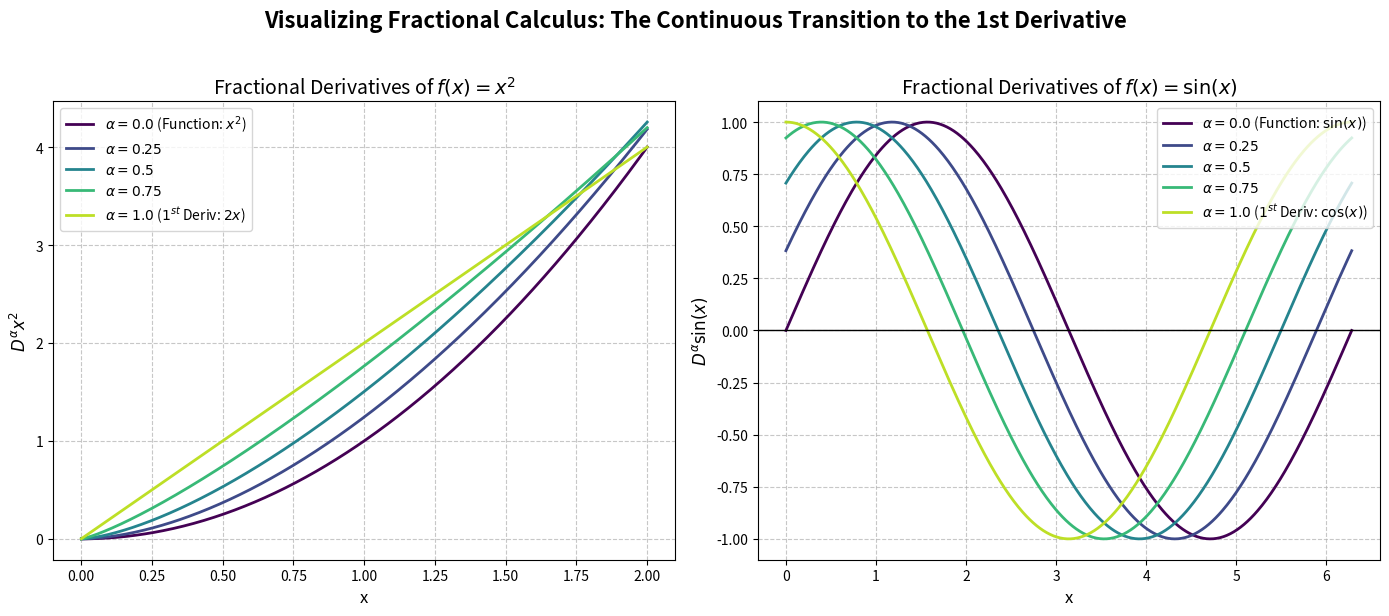

Reproduce this figure in Python.
import numpy as np
import matplotlib.pyplot as plt
from scipy.special import gamma

# Create the figure and subplots
fig, (ax1, ax2) = plt.subplots(1, 2, figsize=(14, 6))

# Define the fractional orders we want to plot
# Transitioning from 0 (the function itself) to 1 (the first derivative)
alphas = [0.0, 0.25, 0.5, 0.75, 1.0]
colors = plt.cm.viridis(np.linspace(0, 0.9, len(alphas)))

# ==========================================
# SUBPLOT 1: Fractional Derivatives of x^2
# ==========================================
# Avoid exactly 0 to prevent 0^negative issues if alpha > 2 (though here max alpha is 1)
x1 = np.linspace(0.001, 2, 500) 

for alpha, color in zip(alphas, colors):
    # D^alpha [x^2] = ( Gamma(3) / Gamma(3 - alpha) ) * x^(2 - alpha)
    # Note: Gamma(3) = 2! = 2
    y1 = (gamma(3) / gamma(3 - alpha)) * (x1**(2 - alpha))
    
    label = f'$\\alpha = {alpha}$'
    if alpha == 0.0: label += ' (Function: $x^2$)'
    if alpha == 1.0: label += ' ($1^{st}$ Deriv: $2x$)'
        
    ax1.plot(x1, y1, label=label, color=color, linewidth=2)

ax1.set_title('Fractional Derivatives of $f(x) = x^2$', fontsize=14)
ax1.set_xlabel('x', fontsize=12)
ax1.set_ylabel('$D^\\alpha x^2$', fontsize=12)
ax1.legend(loc='upper left')
ax1.grid(True, linestyle='--', alpha=0.7)

# ==========================================
# SUBPLOT 2: Fractional Derivatives of sin(x)
# ==========================================
x2 = np.linspace(0, 2 * np.pi, 500)

for alpha, color in zip(alphas, colors):
    # D^alpha [sin(x)] = sin(x + alpha * pi / 2)
    y2 = np.sin(x2 + alpha * np.pi / 2)
    
    label = f'$\\alpha = {alpha}$'
    if alpha == 0.0: label += ' (Function: $\\sin(x)$)'
    if alpha == 1.0: label += ' ($1^{st}$ Deriv: $\\cos(x)$)'
        
    ax2.plot(x2, y2, label=label, color=color, linewidth=2)

ax2.set_title('Fractional Derivatives of $f(x) = \sin(x)$', fontsize=14)
ax2.set_xlabel('x', fontsize=12)
ax2.set_ylabel('$D^\\alpha \sin(x)$', fontsize=12)
ax2.axhline(0, color='black', linewidth=1)
ax2.legend(loc='upper right')
ax2.grid(True, linestyle='--', alpha=0.7)

# Finalizing layout
plt.suptitle('Visualizing Fractional Calculus: The Continuous Transition to the 1st Derivative', fontsize=16, fontweight='bold', y=1.02)
plt.tight_layout()
plt.show()
